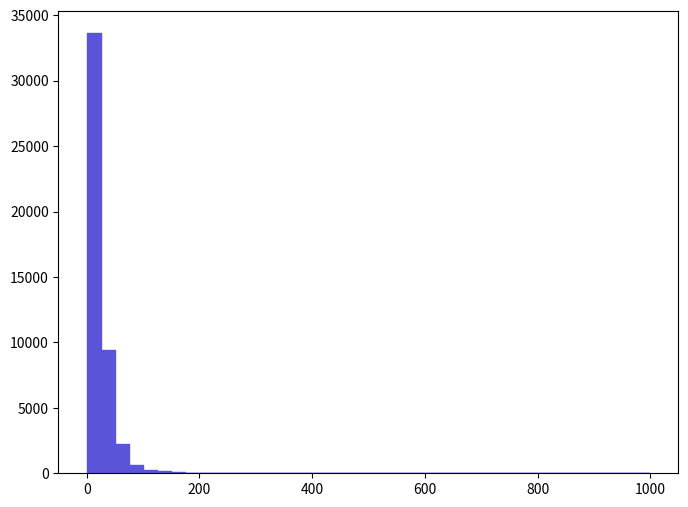

Python code for this plot: (Note: this script raises an exception after producing the figure.)
def selection_5():

    # Library import
    import numpy
    import matplotlib
    import matplotlib.pyplot   as plt
    import matplotlib.gridspec as gridspec

    # Library version
    matplotlib_version = matplotlib.__version__
    numpy_version      = numpy.__version__

    # Histo binning
    xBinning = numpy.linspace(0.0,1000.0,41,endpoint=True)

    # Creating data sequence: middle of each bin
    xData = numpy.array([12.5,37.5,62.5,87.5,112.5,137.5,162.5,187.5,212.5,237.5,262.5,287.5,312.5,337.5,362.5,387.5,412.5,437.5,462.5,487.5,512.5,537.5,562.5,587.5,612.5,637.5,662.5,687.5,712.5,737.5,762.5,787.5,812.5,837.5,862.5,887.5,912.5,937.5,962.5,987.5])

    # Creating weights for histo: y6_PT_0
    y6_PT_0_weights = numpy.array([33616.563467,9447.8239744,2210.697228,637.61176576,246.66732544,176.85581824,79.11970816,41.88690432,23.2705024,18.61640192,13.96230144,13.96230144,9.30820096,0.0,0.0,0.0,4.65410048,0.0,0.0,0.0,0.0,0.0,0.0,0.0,0.0,0.0,0.0,0.0,0.0,0.0,0.0,0.0,0.0,0.0,0.0,0.0,0.0,0.0,0.0,0.0])

    # Creating a new Canvas
    fig   = plt.figure(figsize=(8,6),dpi=80)
    frame = gridspec.GridSpec(1,1)
    pad   = fig.add_subplot(frame[0])

    # Creating a new Stack
    pad.hist(x=xData, bins=xBinning, weights=y6_PT_0_weights,\
             label="$unweighted\_events$", histtype="stepfilled", rwidth=1.0,\
             color="#5954d8", edgecolor="#5954d8", linewidth=1, linestyle="solid",\
             bottom=None, cumulative=False, normed=False, align="mid", orientation="vertical")


    # Axis
    plt.rc('text',usetex=False)
    plt.xlabel(r"$p_{T}$ $[ a_{1} ]$ $(GeV/c)$ ",\
               fontsize=16,color="black")
    plt.ylabel(r"$\mathrm{Events}$ $(\mathcal{L}_{\mathrm{int}} = 10\ \mathrm{fb}^{-1})$ ",\
               fontsize=16,color="black")

    # Boundary of y-axis
    ymax=(y6_PT_0_weights).max()*1.1
    #ymin=0 # linear scale
    ymin=min([x for x in (y6_PT_0_weights) if x])/100. # log scale
    plt.gca().set_ylim(ymin,ymax)

    # Log/Linear scale for X-axis
    plt.gca().set_xscale("linear")
    #plt.gca().set_xscale("log",nonposx="clip")

    # Log/Linear scale for Y-axis
    #plt.gca().set_yscale("linear")
    plt.gca().set_yscale("log",nonposy="clip")

    # Saving the image
    plt.savefig('../../HTML/MadAnalysis5job_0/selection_5.png')
    plt.savefig('../../PDF/MadAnalysis5job_0/selection_5.png')
    plt.savefig('../../DVI/MadAnalysis5job_0/selection_5.eps')

# Running!
if __name__ == '__main__':
    selection_5()
